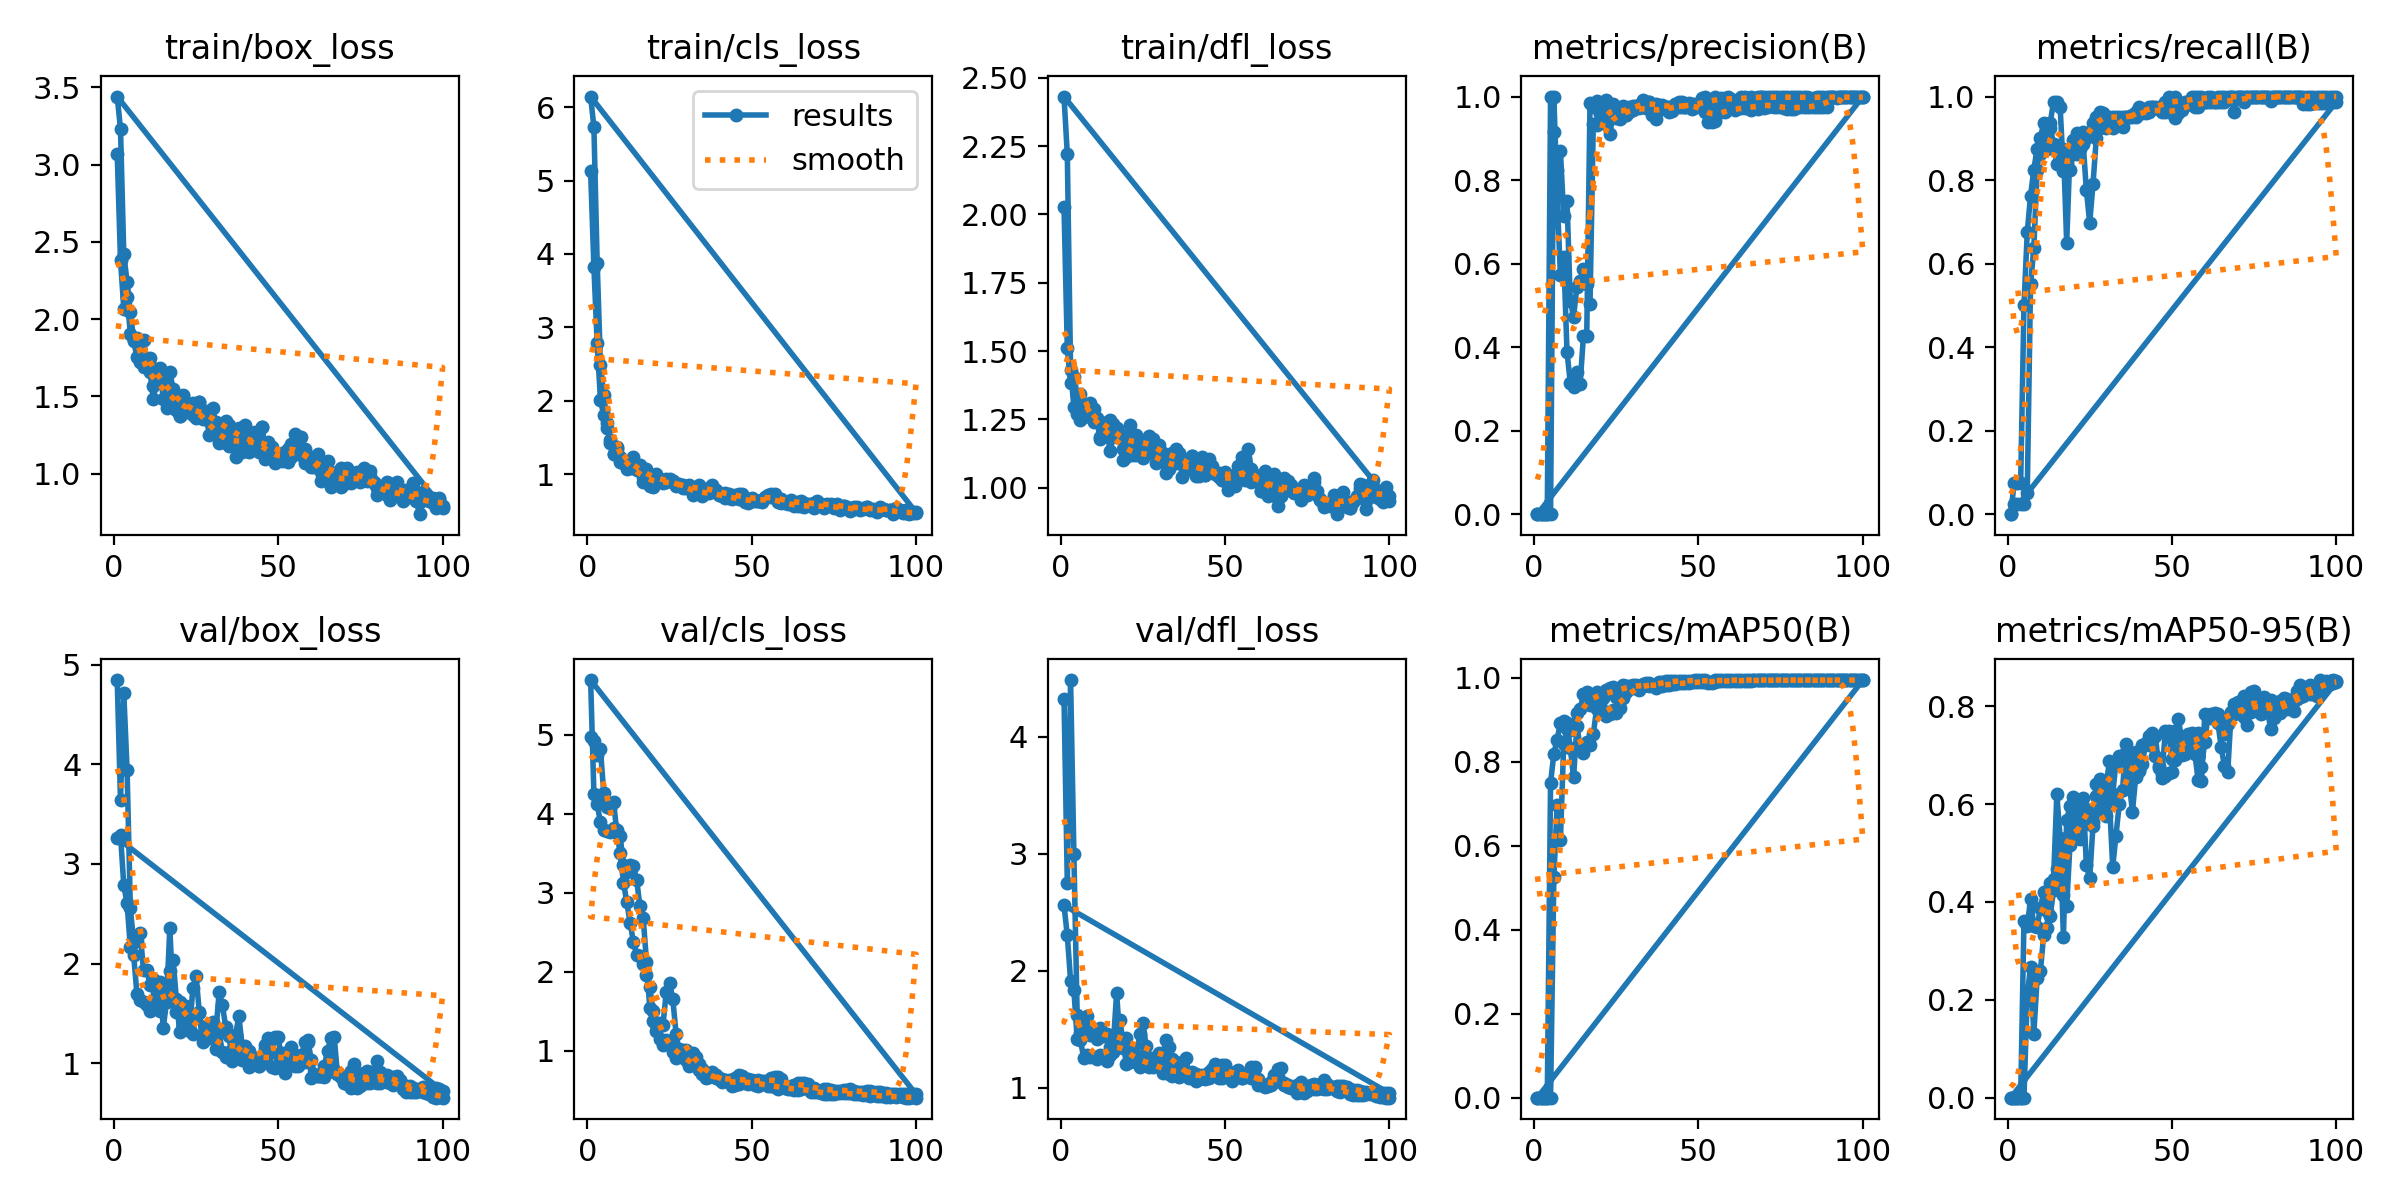

Source data for this figure (header and first rows):
epoch, time, train/box_loss, train/cls_loss, train/dfl_loss, metrics/precision(B), metrics/recall(B), metrics/mAP50(B), metrics/mAP50-95(B), val/box_loss, val/cls_loss, val/dfl_loss, lr/pg0, lr/pg1, lr/pg2
1, 3.598, 3.07, 5.126, 2.026, 0, 0, 0, 0, 4.845, 4.971, 4.324, 0.09604, 4e-05, 4e-05
2, 5.557, 2.382, 3.819, 1.51, 0.00011, 0.025, 6e-05, 1e-05, 3.637, 4.919, 2.755, 0.09109, 8.9109e-05, 8.9109e-05
3, 7.184, 2.067, 2.783, 1.384, 0.00011, 0.025, 6e-05, 1e-05, 4.714, 4.74, 4.484, 0.08614, 0.0001372, 0.0001372
4, 8.739, 2.145, 2.007, 1.405, 0.00011, 0.025, 6e-05, 1e-05, 3.944, 4.812, 3, 0.08118, 0.0001844, 0.0001844
5, 10.34, 1.906, 1.802, 1.339, 0.00011, 0.025, 6e-05, 1e-05, 2.554, 4.26, 1.623, 0.07623, 0.0002305, 0.0002305
6, 11.95, 1.856, 1.635, 1.344, 1, 0.05, 0.525, 0.2091, 2.211, 4.084, 1.465, 0.07128, 0.0002756, 0.0002756
7, 13.59, 1.757, 1.422, 1.26, 0.7586, 0.55, 0.6974, 0.2677, 2.223, 4.073, 1.535, 0.06632, 0.0003198, 0.0003198
8, 15.21, 1.722, 1.281, 1.299, 0.573, 0.6375, 0.6145, 0.1302, 2.302, 4.147, 1.615, 0.06136, 0.000363, 0.000363
9, 16.89, 1.688, 1.369, 1.264, 0.6168, 0.825, 0.843, 0.2437, 1.932, 3.755, 1.453, 0.05641, 0.0004052, 0.0004052
10, 18.56, 1.705, 1.172, 1.287, 0.3892, 0.9, 0.8772, 0.2583, 1.933, 3.5, 1.473, 0.05145, 0.0004463, 0.0004463
11, 20.23, 1.656, 1.165, 1.246, 0.3138, 0.9375, 0.8754, 0.333, 1.785, 3.125, 1.421, 0.04649, 0.0004865, 0.0004865
12, 21.94, 1.483, 1.069, 1.179, 0.3045, 0.925, 0.8905, 0.3463, 1.84, 2.884, 1.511, 0.04153, 0.0005257, 0.0005257
13, 23.65, 1.612, 1.084, 1.219, 0.3409, 0.9375, 0.9155, 0.4392, 1.707, 2.621, 1.443, 0.03656, 0.000564, 0.000564
14, 25.35, 1.628, 1.082, 1.239, 0.3123, 0.9875, 0.925, 0.4463, 1.812, 2.382, 1.46, 0.0316, 0.0006012, 0.0006012
15, 27.06, 1.595, 1.059, 1.249, 0.427, 0.9875, 0.9612, 0.6201, 1.353, 2.215, 1.282, 0.02664, 0.0006374, 0.0006374
16, 28.69, 1.423, 1.054, 1.231, 0.4262, 0.975, 0.966, 0.5309, 1.615, 2.198, 1.372, 0.02167, 0.0006727, 0.0006727
17, 30.33, 1.522, 0.891, 1.186, 0.985, 0.8219, 0.9361, 0.3293, 2.355, 2.095, 1.812, 0.01671, 0.0007069, 0.0007069
18, 32.01, 1.529, 0.9752, 1.195, 0.9742, 0.8375, 0.9589, 0.5683, 1.655, 1.953, 1.407, 0.01174, 0.0007402, 0.0007402
19, 33.67, 1.455, 0.8446, 1.142, 0.9901, 0.825, 0.9655, 0.5953, 1.509, 1.812, 1.345, 0.006772, 0.0007725, 0.0007725
20, 35.41, 1.374, 0.8254, 1.119, 0.9584, 0.8632, 0.9484, 0.5427, 1.613, 1.498, 1.429, 0.001804, 0.0008038, 0.0008038
21, 37.12, 1.51, 0.9218, 1.23, 0.9827, 0.8625, 0.9526, 0.5899, 1.393, 1.254, 1.296, 0.000802, 0.000802, 0.000802
22, 38.83, 1.396, 0.9232, 1.135, 0.9908, 0.875, 0.9707, 0.5587, 1.504, 1.149, 1.324, 0.0007921, 0.0007921, 0.0007921
23, 40.48, 1.405, 0.8782, 1.193, 0.9607, 0.9156, 0.9754, 0.612, 1.325, 1.079, 1.255, 0.0007822, 0.0007822, 0.0007822
24, 42.16, 1.382, 0.8889, 1.15, 0.9814, 0.9, 0.9776, 0.4746, 1.75, 1.142, 1.457, 0.0007723, 0.0007723, 0.0007723
25, 43.83, 1.398, 0.9202, 1.164, 0.9482, 0.9158, 0.9535, 0.449, 1.87, 1.1, 1.557, 0.0007624, 0.0007624, 0.0007624
26, 45.45, 1.466, 0.9112, 1.168, 0.9456, 0.9375, 0.9603, 0.5561, 1.5, 0.9842, 1.357, 0.0007525, 0.0007525, 0.0007525
27, 47.07, 1.375, 0.8699, 1.188, 0.9775, 0.95, 0.9828, 0.6159, 1.27, 0.9052, 1.234, 0.0007426, 0.0007426, 0.0007426
28, 48.73, 1.404, 0.8665, 1.163, 0.9569, 0.9625, 0.9813, 0.5867, 1.375, 1.025, 1.254, 0.0007327, 0.0007327, 0.0007327
29, 50.35, 1.343, 0.8054, 1.132, 0.9625, 0.9617, 0.9819, 0.6165, 1.257, 0.9597, 1.217, 0.0007228, 0.0007228, 0.0007228
30, 51.96, 1.425, 0.8253, 1.154, 0.9771, 0.95, 0.9828, 0.5762, 1.409, 0.8786, 1.303, 0.0007129, 0.0007129, 0.0007129
31, 53.59, 1.332, 0.8538, 1.126, 0.9782, 0.95, 0.9827, 0.6069, 1.308, 0.8137, 1.266, 0.000703, 0.000703, 0.000703
32, 55.22, 1.284, 0.7713, 1.088, 0.9799, 0.95, 0.9817, 0.4716, 1.71, 0.9135, 1.414, 0.0006931, 0.0006931, 0.0006931
33, 56.88, 1.289, 0.8037, 1.098, 0.9914, 0.95, 0.98, 0.5353, 1.579, 0.8541, 1.352, 0.0006832, 0.0006832, 0.0006832
34, 58.58, 1.342, 0.8554, 1.126, 0.9871, 0.95, 0.9821, 0.601, 1.366, 0.7527, 1.25, 0.0006733, 0.0006733, 0.0006733
35, 60.3, 1.314, 0.7696, 1.142, 0.9858, 0.95, 0.982, 0.6294, 1.275, 0.7087, 1.218, 0.0006634, 0.0006634, 0.0006634
36, 62, 1.233, 0.7902, 1.127, 0.9794, 0.95, 0.984, 0.7228, 1.026, 0.6552, 1.097, 0.0006535, 0.0006535, 0.0006535
37, 63.69, 1.283, 0.8048, 1.1, 0.9825, 0.95, 0.9826, 0.6863, 1.106, 0.6725, 1.122, 0.0006436, 0.0006436, 0.0006436
38, 65.32, 1.293, 0.8482, 1.087, 0.9804, 0.95, 0.9825, 0.6632, 1.145, 0.6818, 1.132, 0.0006337, 0.0006337, 0.0006337
39, 67.01, 1.138, 0.7879, 1.068, 0.9797, 0.95, 0.9813, 0.7065, 1.032, 0.6564, 1.084, 0.0006238, 0.0006238, 0.0006238
40, 68.73, 1.302, 0.7389, 1.117, 0.9746, 0.9605, 0.9829, 0.6683, 1.173, 0.6585, 1.139, 0.0006139, 0.0006139, 0.0006139
41, 70.38, 1.161, 0.7185, 1.044, 0.9746, 0.9599, 0.9838, 0.683, 1.118, 0.6399, 1.118, 0.000604, 0.000604, 0.000604
42, 72.1, 1.198, 0.7394, 1.046, 0.9747, 0.9612, 0.985, 0.7233, 0.9945, 0.6176, 1.079, 0.0005941, 0.0005941, 0.0005941
43, 73.8, 1.201, 0.736, 1.087, 0.975, 0.9738, 0.9867, 0.74, 1.026, 0.6262, 1.1, 0.0005842, 0.0005842, 0.0005842
44, 75.5, 1.183, 0.6828, 1.046, 0.975, 0.9743, 0.9877, 0.7459, 0.9669, 0.6272, 1.078, 0.0005743, 0.0005743, 0.0005743
45, 77.2, 1.301, 0.7157, 1.083, 0.975, 0.9741, 0.988, 0.7389, 1.004, 0.6528, 1.086, 0.0005644, 0.0005644, 0.0005644
46, 78.88, 1.174, 0.7246, 1.08, 0.9749, 0.9694, 0.9885, 0.6745, 1.183, 0.6939, 1.153, 0.0005545, 0.0005545, 0.0005545
47, 80.51, 1.202, 0.7333, 1.057, 0.9836, 0.9625, 0.9883, 0.662, 1.186, 0.6804, 1.155, 0.0005446, 0.0005446, 0.0005446
48, 82.18, 1.17, 0.6662, 1.052, 0.9832, 0.9625, 0.9897, 0.7486, 0.9567, 0.5918, 1.086, 0.0005347, 0.0005347, 0.0005347
49, 83.86, 1.113, 0.6477, 1.03, 0.9829, 0.9625, 0.9902, 0.7493, 0.9487, 0.5834, 1.082, 0.0005248, 0.0005248, 0.0005248
50, 85.52, 1.128, 0.6805, 1.057, 0.9828, 0.9625, 0.9901, 0.6915, 1.093, 0.6096, 1.129, 0.0005149, 0.0005149, 0.0005149
51, 87.18, 1.131, 0.6538, 1.03, 0.987, 0.9484, 0.9904, 0.6904, 1.102, 0.6154, 1.132, 0.000505, 0.000505, 0.000505
52, 88.85, 1.097, 0.6407, 1.041, 0.9625, 0.9611, 0.9905, 0.706, 1.098, 0.6286, 1.131, 0.0004951, 0.0004951, 0.0004951
53, 90.5, 1.161, 0.6435, 1.023, 0.94, 0.9792, 0.9912, 0.7004, 1.094, 0.6242, 1.133, 0.0004852, 0.0004852, 0.0004852
54, 92.16, 1.194, 0.6851, 1.078, 0.9402, 0.9819, 0.9912, 0.7283, 1.007, 0.6119, 1.1, 0.0004753, 0.0004753, 0.0004753
55, 93.81, 1.254, 0.7181, 1.113, 0.9404, 0.9856, 0.9914, 0.7293, 0.9721, 0.6087, 1.089, 0.0004654, 0.0004654, 0.0004654
56, 95.51, 1.209, 0.7237, 1.027, 0.9631, 0.9787, 0.9929, 0.7462, 0.9758, 0.6551, 1.091, 0.0004555, 0.0004555, 0.0004555
57, 97.2, 1.118, 0.7271, 1.057, 0.963, 0.975, 0.9928, 0.702, 1.051, 0.6656, 1.117, 0.0004456, 0.0004456, 0.0004456
58, 98.86, 1.067, 0.6468, 1.02, 0.964, 0.975, 0.993, 0.6483, 1.214, 0.6665, 1.175, 0.0004357, 0.0004357, 0.0004357
59, 100.5, 1.116, 0.6568, 1.048, 0.9753, 0.987, 0.9931, 0.6469, 1.216, 0.6409, 1.168, 0.0004258, 0.0004258, 0.0004258
60, 102.3, 1.044, 0.6269, 1.024, 0.9733, 0.9875, 0.9934, 0.784, 0.8525, 0.5474, 1.027, 0.0004159, 0.0004159, 0.0004159
... 140 more rows
